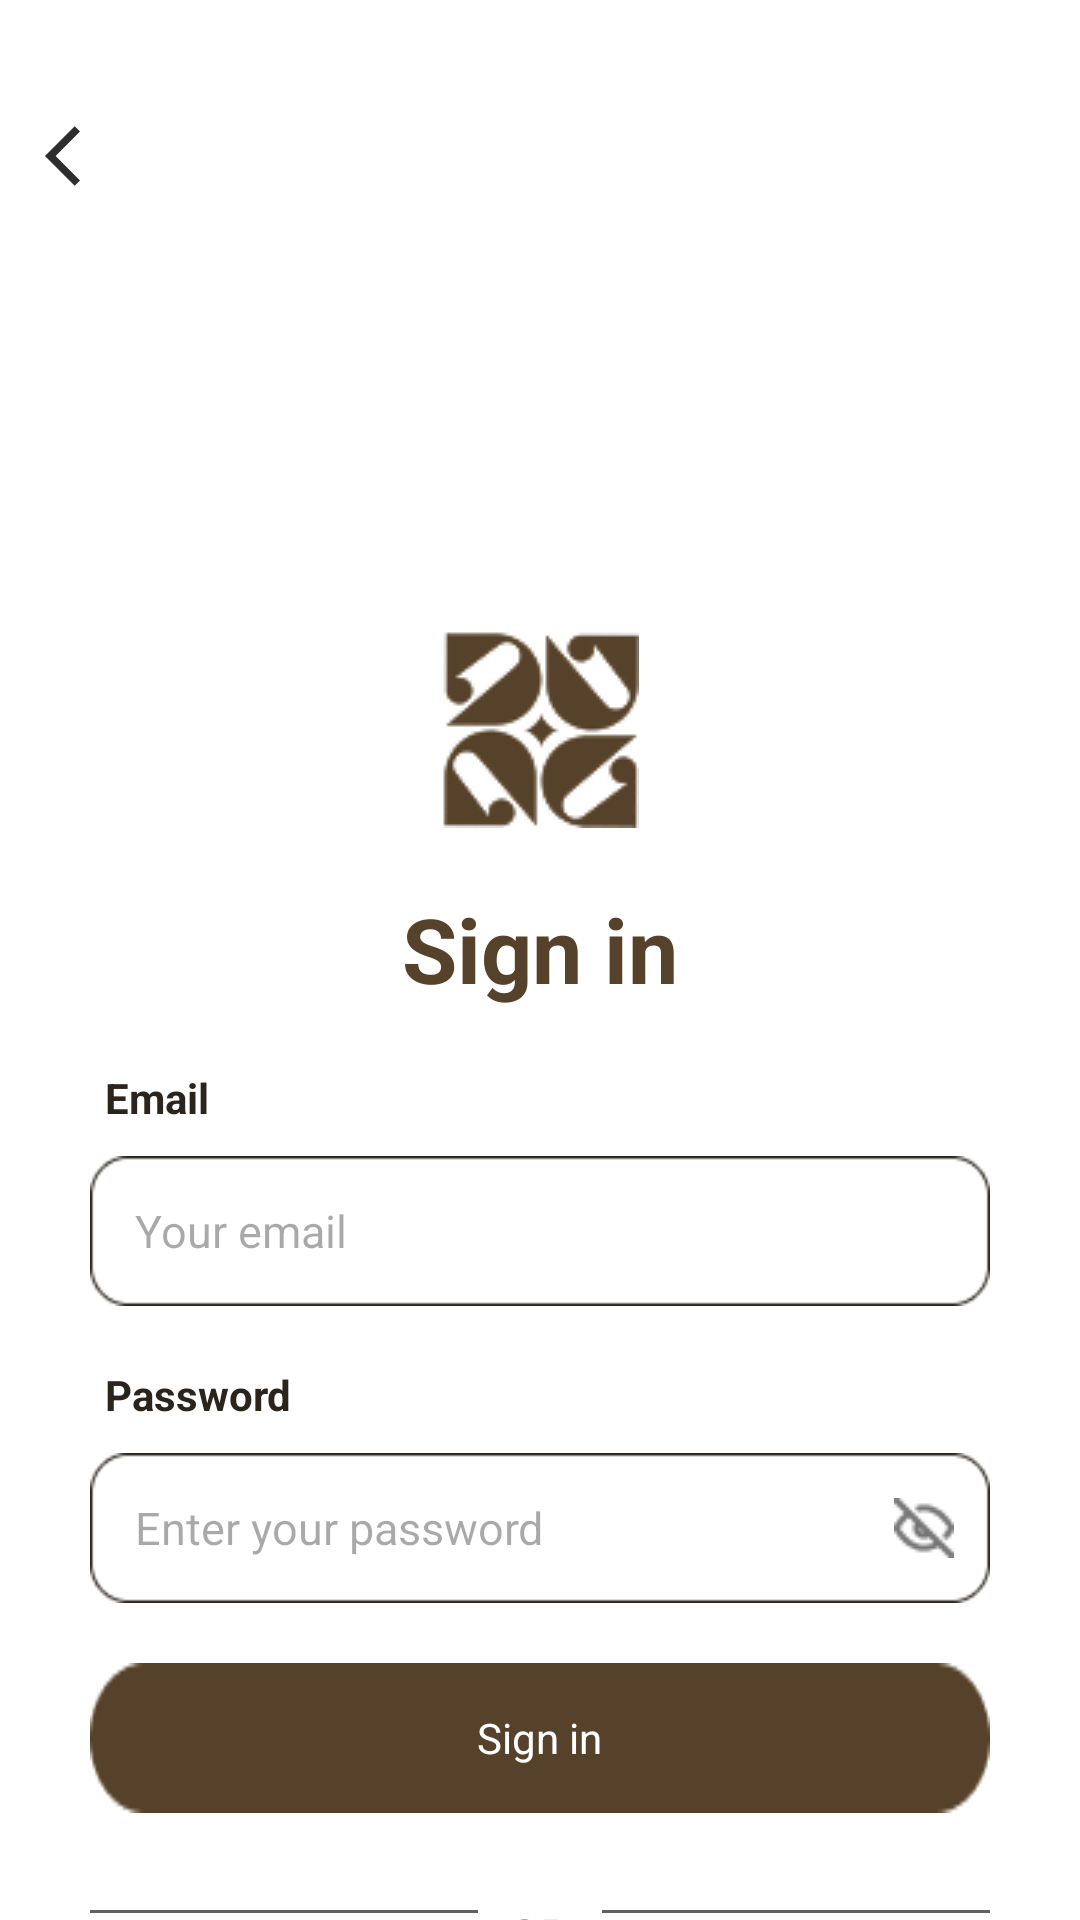

This screen was rendered from an Android layout file. Write that file and the resources it references.
<!-- AndroidManifest.xml: application theme Theme.Decora -->
<!-- res/layout/activity_page5.xml -->
<?xml version="1.0" encoding="utf-8"?>
<RelativeLayout xmlns:android="http://schemas.android.com/apk/res/android"
    xmlns:app="http://schemas.android.com/apk/res-auto"
    xmlns:tools="http://schemas.android.com/tools"
    android:id="@+id/main"
    android:layout_width="match_parent"
    android:layout_height="match_parent"
    tools:context=".Page5Activity"
    android:background="@color/white">


    <RelativeLayout
        android:layout_width="wrap_content"
        android:layout_height="wrap_content">

        <ImageButton
            android:layout_width="wrap_content"
            android:layout_height="wrap_content"
            android:src="@drawable/back_arrow"
            android:background="@null"
            android:id="@+id/back"
            android:clickable="true"
            android:backgroundTint="@color/white"
            android:layout_marginTop="40dp"
            android:layout_marginLeft="15dp" />
    </RelativeLayout>


    <RelativeLayout
        android:id="@+id/layout1"
        android:layout_width="match_parent"
        android:layout_height="210dp" />


    <RelativeLayout
        android:id="@+id/logo1"
        android:layout_width="match_parent"
        android:layout_height="wrap_content"
        android:layout_below="@id/layout1"
        android:layout_centerHorizontal="true">

        <ImageView
            android:layout_width="wrap_content"
            android:layout_height="wrap_content"
            android:src="@drawable/logo2"
            android:layout_centerInParent="true" />
    </RelativeLayout>


    <RelativeLayout
        android:id="@+id/texts"
        android:layout_width="match_parent"
        android:layout_height="wrap_content"
        android:layout_below="@id/logo1"
        android:layout_marginTop="20dp">

        <TextView
            android:id="@+id/layout2"
            android:layout_width="wrap_content"
            android:layout_height="wrap_content"
            android:text="Sign in"
            android:layout_centerInParent="true"
            android:textColor="@color/brown"
            android:textSize="30sp"
            android:textStyle="bold" />
    </RelativeLayout>


    <TextView
        android:id="@+id/emailLabel"
        android:layout_width="wrap_content"
        android:layout_height="wrap_content"
        android:text="Email"
        android:textColor="@color/darkbrown"
        android:textStyle="bold"
        android:layout_below="@id/texts"
        android:layout_marginLeft="35dp"
        android:layout_marginTop="20dp" />


    <RelativeLayout
        android:id="@+id/picture4"
        android:layout_width="match_parent"
        android:layout_height="50dp"
        android:layout_below="@id/emailLabel"
        android:layout_marginLeft="30dp"
        android:layout_marginRight="30dp"
        android:layout_marginTop="10dp"
        android:background="@drawable/rectangle11">

        <EditText
            android:id="@+id/text3"
            android:layout_width="match_parent"
            android:layout_height="match_parent"
            android:paddingLeft="15dp"
            android:paddingRight="15dp"
            android:background="@null"
            android:textColor="@color/black"
            android:hint="Your email"
            android:inputType="textEmailAddress"
            android:textSize="15sp" />
    </RelativeLayout>


    <TextView
        android:id="@+id/passwordLabel"
        android:layout_width="wrap_content"
        android:layout_height="wrap_content"
        android:text="Password"

        android:textColor="@color/darkbrown"
        android:textStyle="bold"
        android:layout_below="@id/picture4"
        android:layout_marginLeft="35dp"
        android:layout_marginTop="20dp" />


    <RelativeLayout
        android:id="@+id/picture5"
        android:layout_width="match_parent"
        android:layout_height="50dp"
        android:layout_below="@id/passwordLabel"
        android:layout_marginLeft="30dp"
        android:layout_marginRight="30dp"
        android:layout_marginTop="10dp"
        android:background="@drawable/rectangle11">

        <EditText
            android:id="@+id/passwordField"
            android:layout_width="match_parent"
            android:layout_height="match_parent"
            android:paddingLeft="15dp"
            android:paddingRight="45dp"
            android:background="@null"
            android:textColor="@color/black"
            android:hint="Enter your password"
            android:inputType="textPassword"
            android:textSize="15sp" />

        <ImageButton
            android:id="@+id/togglePassword"
            android:layout_width="24dp"
            android:layout_height="24dp"
            android:layout_alignParentEnd="true"
            android:layout_centerVertical="true"
            android:layout_marginRight="10dp"
            android:src="@drawable/eyeoff"
            android:background="@null" />
    </RelativeLayout>
    <RelativeLayout
        android:id="@+id/picture6"
        android:layout_width="match_parent"
        android:layout_below="@id/picture5"
        android:backgroundTint="@color/brown"
        android:background="@drawable/button3"
        android:layout_height="50dp"
        android:layout_marginLeft="30dp"
        android:layout_marginRight="30dp"
        android:layout_marginTop="20dp">
        <TextView

            android:layout_width="wrap_content"
            android:layout_height="wrap_content"
            android:text="Sign in"

            android:layout_marginLeft="30dp"
            android:layout_centerInParent="true"
            android:layout_centerHorizontal="true"
            android:textColor="@color/white"/>

    </RelativeLayout>
    <LinearLayout
        android:id="@+id/orLayout"
        android:layout_width="match_parent"
        android:layout_height="wrap_content"
        android:layout_below="@id/picture6"
        android:layout_marginTop="30dp"
        android:layout_marginLeft="30dp"
        android:layout_marginRight="30dp"
        android:gravity="center_vertical"
        android:orientation="horizontal">


        <View
            android:layout_width="0dp"
            android:layout_height="1dp"
            android:layout_weight="1"
            android:background="#62605E" />


        <TextView
            android:layout_width="wrap_content"
            android:layout_height="wrap_content"
            android:text="OR"
            android:textColor="#62605E"
            android:textSize="16sp"
            android:textStyle="bold"
            android:layout_marginLeft="10dp"
            android:layout_marginRight="10dp"
            android:gravity="center" />


        <View
            android:layout_width="0dp"
            android:layout_height="1dp"
            android:layout_weight="1"
            android:background="#62605E" />
    </LinearLayout>

    <LinearLayout
        android:layout_width="wrap_content"
        android:layout_height="wrap_content"
        android:layout_below="@id/orLayout"
        android:layout_marginTop="20dp"

        android:layout_centerHorizontal="true">
        <TextView
            android:layout_width="wrap_content"
            android:layout_height="wrap_content"
            android:text="Don't have an account?"
            android:textColor="@color/brown">
        </TextView>
        <TextView
            android:layout_width="wrap_content"
            android:layout_height="wrap_content"
            android:text="  Sign Up"
            android:id="@+id/signup"
            android:clickable="true"
            android:textColor="@color/brown"
            android:textStyle="bold">

        </TextView>
    </LinearLayout>

</RelativeLayout>
<!-- resources referenced by this layout -->
<resources>
  <color name="black">#FF000000</color>
  <color name="brown">#56422A</color>
  <color name="darkbrown">#2B241C</color>
  <color name="white">#FFFFFFFF</color>
  <!-- drawable back_arrow (drawable) -->
  <vector xmlns:android="http://schemas.android.com/apk/res/android" android:autoMirrored="true" android:height="24dp" android:tint="#2D2D2D" android:viewportHeight="24" android:viewportWidth="24" android:width="24dp">
        
      <path android:fillColor="@android:color/white" android:pathData="M11.67,3.87L9.9,2.1 0,12l9.9,9.9 1.77,-1.77L3.54,12z"/>
      
  </vector>
  <!-- drawable button3: png bitmap (drawable, 957 bytes) -->
  <!-- drawable eyeoff: png bitmap (drawable, 546 bytes) -->
  <!-- drawable logo2: png bitmap (drawable, 7105 bytes) -->
  <!-- drawable rectangle11: png bitmap (drawable, 1263 bytes) -->
  <style name="Theme.Decora" parent="Base.Theme.Decora" />
  <style name="Base.Theme.Decora" parent="Theme.Material3.DayNight.NoActionBar">
          
          
      </style>
</resources>
